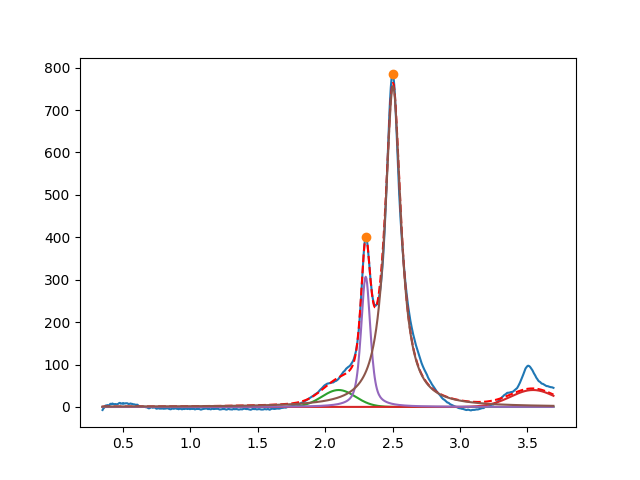

Data behind this chart, as committed beside it:
2.099999999999999645e+00, 3.999998548882160065e+01, 2.936662065578823921e-01, 9.999999999998160360e-01
3.541124734556106546e+00, 3.999999999999121059e+01, 3.909581184828921918e-01, 9.999999999999998890e-01
2.300916127094225772e+00, 3.070627538304450468e+02, 8.227024097288539173e-02, 4.241193665856786144e-01
2.503240988288269797e+00, 7.566580323457620807e+02, 1.413499201629241919e-01, 1.938057344213458441e-23
